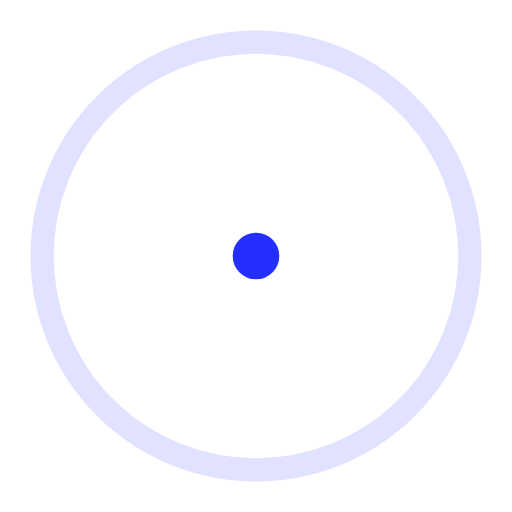
t = 0.00 s
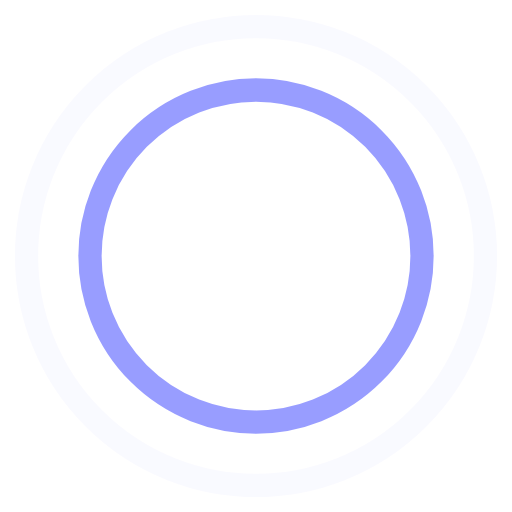
t = 0.45 s
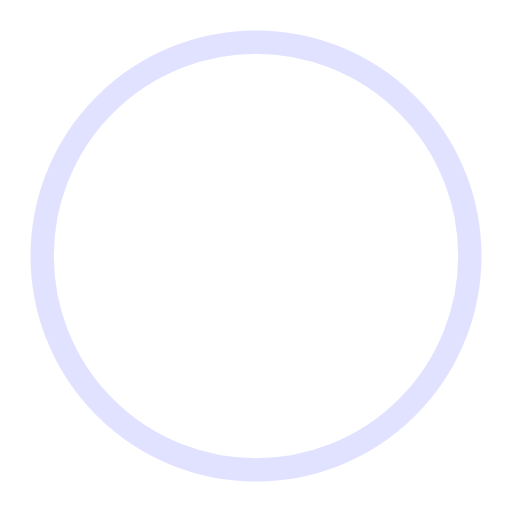
t = 0.90 s
t = 1.35 s: frame unchanged from t = 0.45 s, image omitted

The animated SVG that drew these frames (rendered in a browser with its animation timeline set to each time). Animation: 4 SMIL elements (animate=4); one cycle of 1.80 s, repeats indefinitely.

<svg width="44" height="44" viewBox="0 0 44 44" xmlns="http://www.w3.org/2000/svg" stroke="#232eff">
    <g fill="none" fill-rule="evenodd" stroke-width="2">
        <circle cx="22" cy="22" r="1">
            <animate attributeName="r"
                begin="0s" dur="1.8s"
                values="1; 20"
                calcMode="spline"
                keyTimes="0; 1"
                keySplines="0.165, 0.84, 0.44, 1"
                repeatCount="indefinite" />
            <animate attributeName="stroke-opacity"
                begin="0s" dur="1.8s"
                values="1; 0"
                calcMode="spline"
                keyTimes="0; 1"
                keySplines="0.3, 0.61, 0.355, 1"
                repeatCount="indefinite" />
        </circle>
        <circle cx="22" cy="22" r="1">
            <animate attributeName="r"
                begin="-0.9s" dur="1.8s"
                values="1; 20"
                calcMode="spline"
                keyTimes="0; 1"
                keySplines="0.165, 0.84, 0.44, 1"
                repeatCount="indefinite" />
            <animate attributeName="stroke-opacity"
                begin="-0.9s" dur="1.8s"
                values="1; 0"
                calcMode="spline"
                keyTimes="0; 1"
                keySplines="0.3, 0.61, 0.355, 1"
                repeatCount="indefinite" />
        </circle>
    </g>
</svg>
